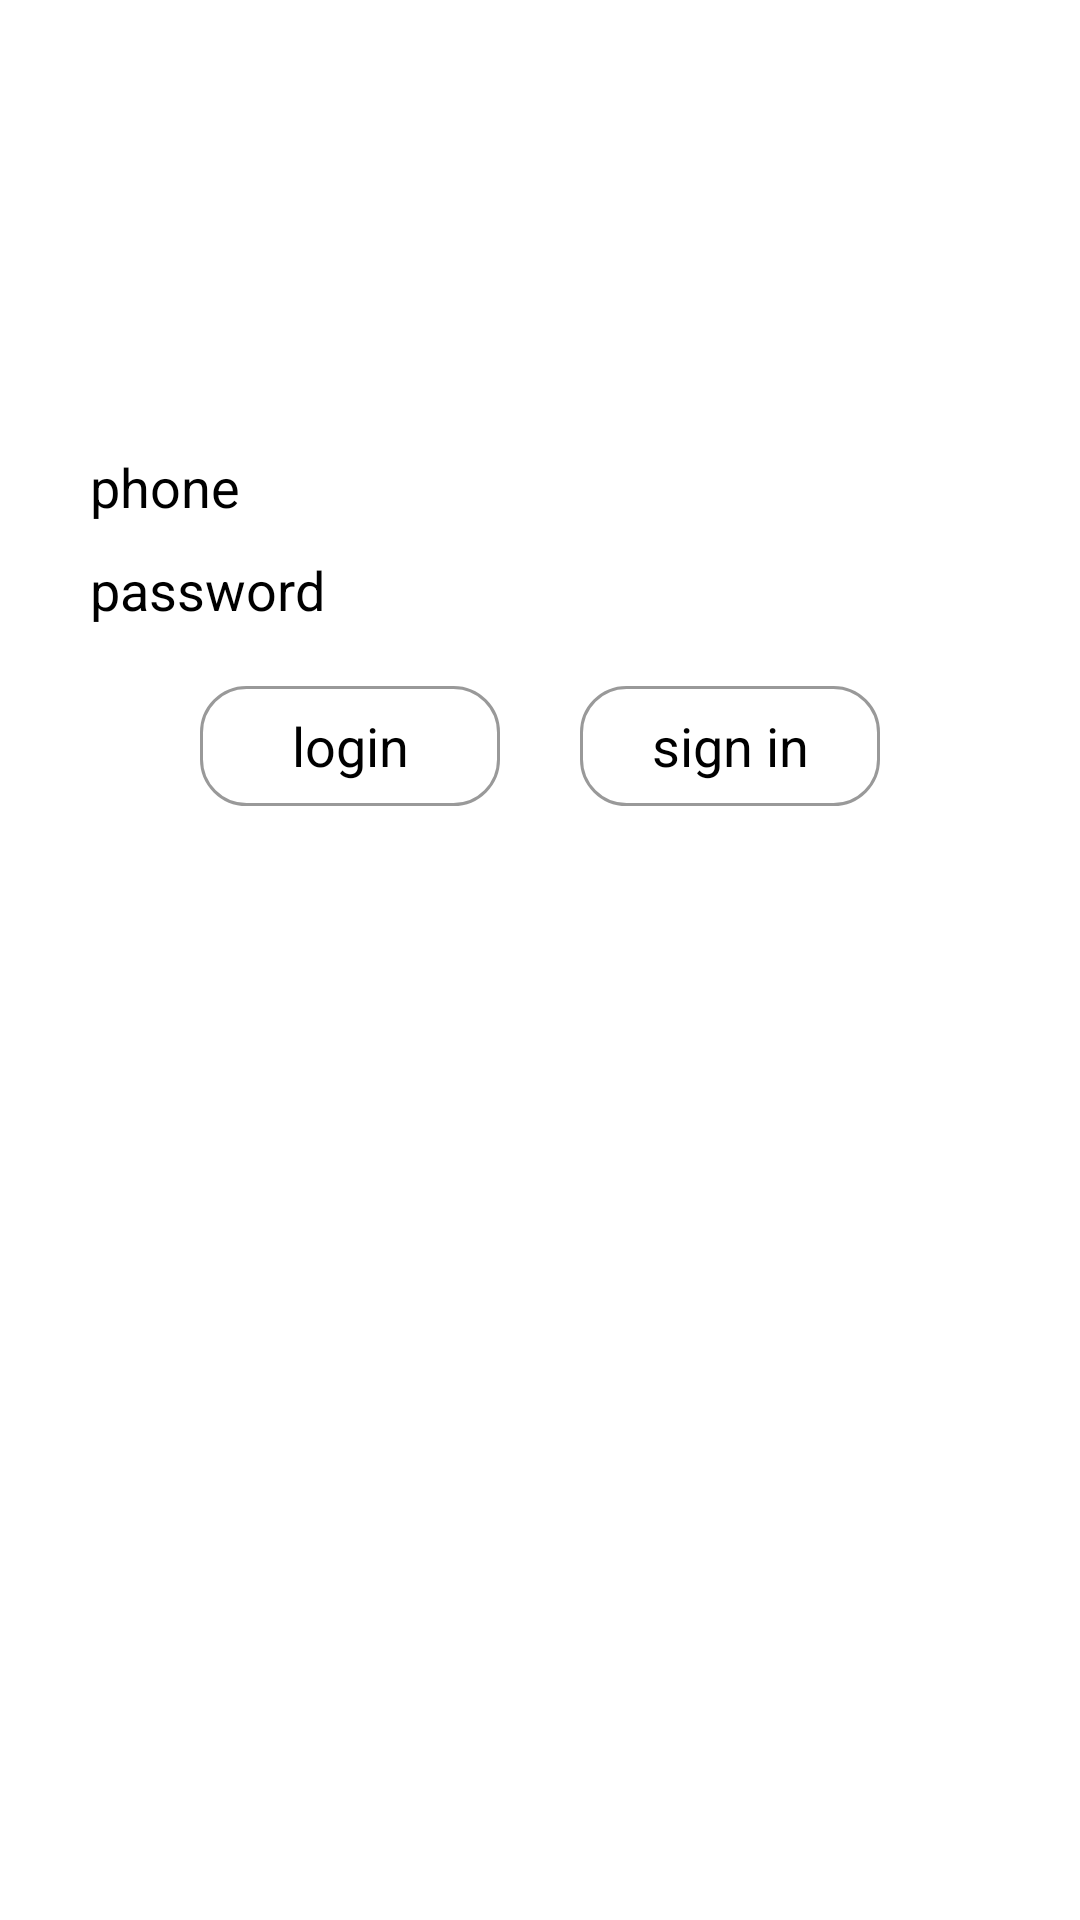

Write the Android layout XML for this screen, with the resource values it uses.
<!-- AndroidManifest.xml: application theme AppTheme -->
<!-- res/layout/activity_user_login.xml -->
<?xml version="1.0" encoding="utf-8"?>
<LinearLayout xmlns:android="http://schemas.android.com/apk/res/android"
    xmlns:app="http://schemas.android.com/apk/res-auto"
    android:layout_width="match_parent"
    android:layout_height="match_parent"
    android:orientation="vertical"
    android:padding="@dimen/boundary_size">

    <LinearLayout
        android:layout_width="match_parent"
        android:layout_height="wrap_content"
        android:layout_marginTop="120dp"
        android:orientation="vertical"
        android:padding="@dimen/min_view_space">

        <LinearLayout
            android:layout_width="match_parent"
            android:layout_height="match_parent"
            android:orientation="horizontal">

            <TextView
                android:layout_width="80dp"
                android:layout_height="wrap_content"
                android:ems="11"
                android:gravity="center|left"
                android:text="@string/phone"
                android:textColor="@color/black"
                android:textSize="@dimen/mid_text_size" />

            <EditText
                android:id="@+id/text_phone"
                android:layout_width="match_parent"
                android:layout_height="match_parent"
                android:layout_marginLeft="@dimen/min_view_space"
                android:background="@null"
                android:cursorVisible="false"
                android:inputType="textNoSuggestions" />

        </LinearLayout>

        <LinearLayout
            android:layout_width="match_parent"
            android:layout_height="match_parent"
            android:layout_marginTop="@dimen/min_view_space"
            android:orientation="horizontal">

            <TextView
                android:layout_width="80dp"
                android:layout_height="wrap_content"
                android:gravity="center|left"
                android:text="@string/password"
                android:textColor="@color/black"
                android:textSize="@dimen/mid_text_size" />

            <EditText
                android:id="@+id/text_password"
                android:layout_width="match_parent"
                android:layout_height="match_parent"
                android:layout_marginLeft="@dimen/min_view_space"
                android:background="@null"
                android:cursorVisible="false"
                android:ems="20"
                android:inputType="textNoSuggestions|textPassword" />

        </LinearLayout>

        <androidx.constraintlayout.widget.ConstraintLayout
            android:layout_width="match_parent"
            android:layout_height="match_parent"
            android:layout_marginTop="@dimen/min_view_space"
            android:orientation="horizontal"
            android:padding="@dimen/min_view_space">

            <TextView
                android:id="@+id/button_login"
                android:layout_width="@dimen/max_button_width"
                android:layout_height="@dimen/max_button_height"
                android:background="@drawable/bg_stroke_gray_15dp"
                android:gravity="center"
                android:text="@string/login"
                android:textColor="@color/black"
                android:textSize="@dimen/mid_text_size"
                app:layout_constraintBottom_toBottomOf="parent"
                app:layout_constraintLeft_toLeftOf="parent"
                app:layout_constraintRight_toLeftOf="@id/button_sign_in"
                app:layout_constraintTop_toTopOf="parent" />

            <TextView
                android:id="@+id/button_sign_in"
                android:layout_width="@dimen/max_button_width"
                android:layout_height="@dimen/max_button_height"
                android:background="@drawable/bg_stroke_gray_15dp"
                android:gravity="center"
                android:text="@string/sign_in"
                android:textColor="@color/black"
                android:textSize="@dimen/mid_text_size"
                app:layout_constraintBottom_toBottomOf="parent"
                app:layout_constraintLeft_toRightOf="@id/button_login"
                app:layout_constraintRight_toRightOf="parent"
                app:layout_constraintTop_toTopOf="parent" />

        </androidx.constraintlayout.widget.ConstraintLayout>
    </LinearLayout>
</LinearLayout>
<!-- resources referenced by this layout -->
<resources>
  <color name="black">#000000</color>
  <dimen name="boundary_size">20dp</dimen>
  <dimen name="max_button_height">40dp</dimen>
  <dimen name="max_button_width">100dp</dimen>
  <dimen name="mid_text_size">18sp</dimen>
  <dimen name="min_view_space">10dp</dimen>
  <!-- drawable bg_stroke_gray_15dp (drawable) -->
  <?xml version="1.0" encoding="utf-8"?>
  <selector xmlns:android="http://schemas.android.com/apk/res/android">
      <item>
          <shape>
              <corners android:radius="15dp" />
              <padding android:bottom="5dp" android:left="15dp" android:right="15dp" android:top="5dp" />
              <stroke android:width="1dp" android:color="#999999" />
          </shape>
      </item>
  </selector>
  <string name="login">login</string>
  <string name="password">password</string>
  <string name="phone">phone</string>
  <string name="sign_in">sign in</string>
  <style name="AppTheme" parent="Theme.AppCompat.Light.NoActionBar">
          
          <item name="android:windowBackground">@color/white</item>
          <item name="android:windowNoTitle">true</item>
      </style>
  <color name="white">#FFFFFF</color>
</resources>
